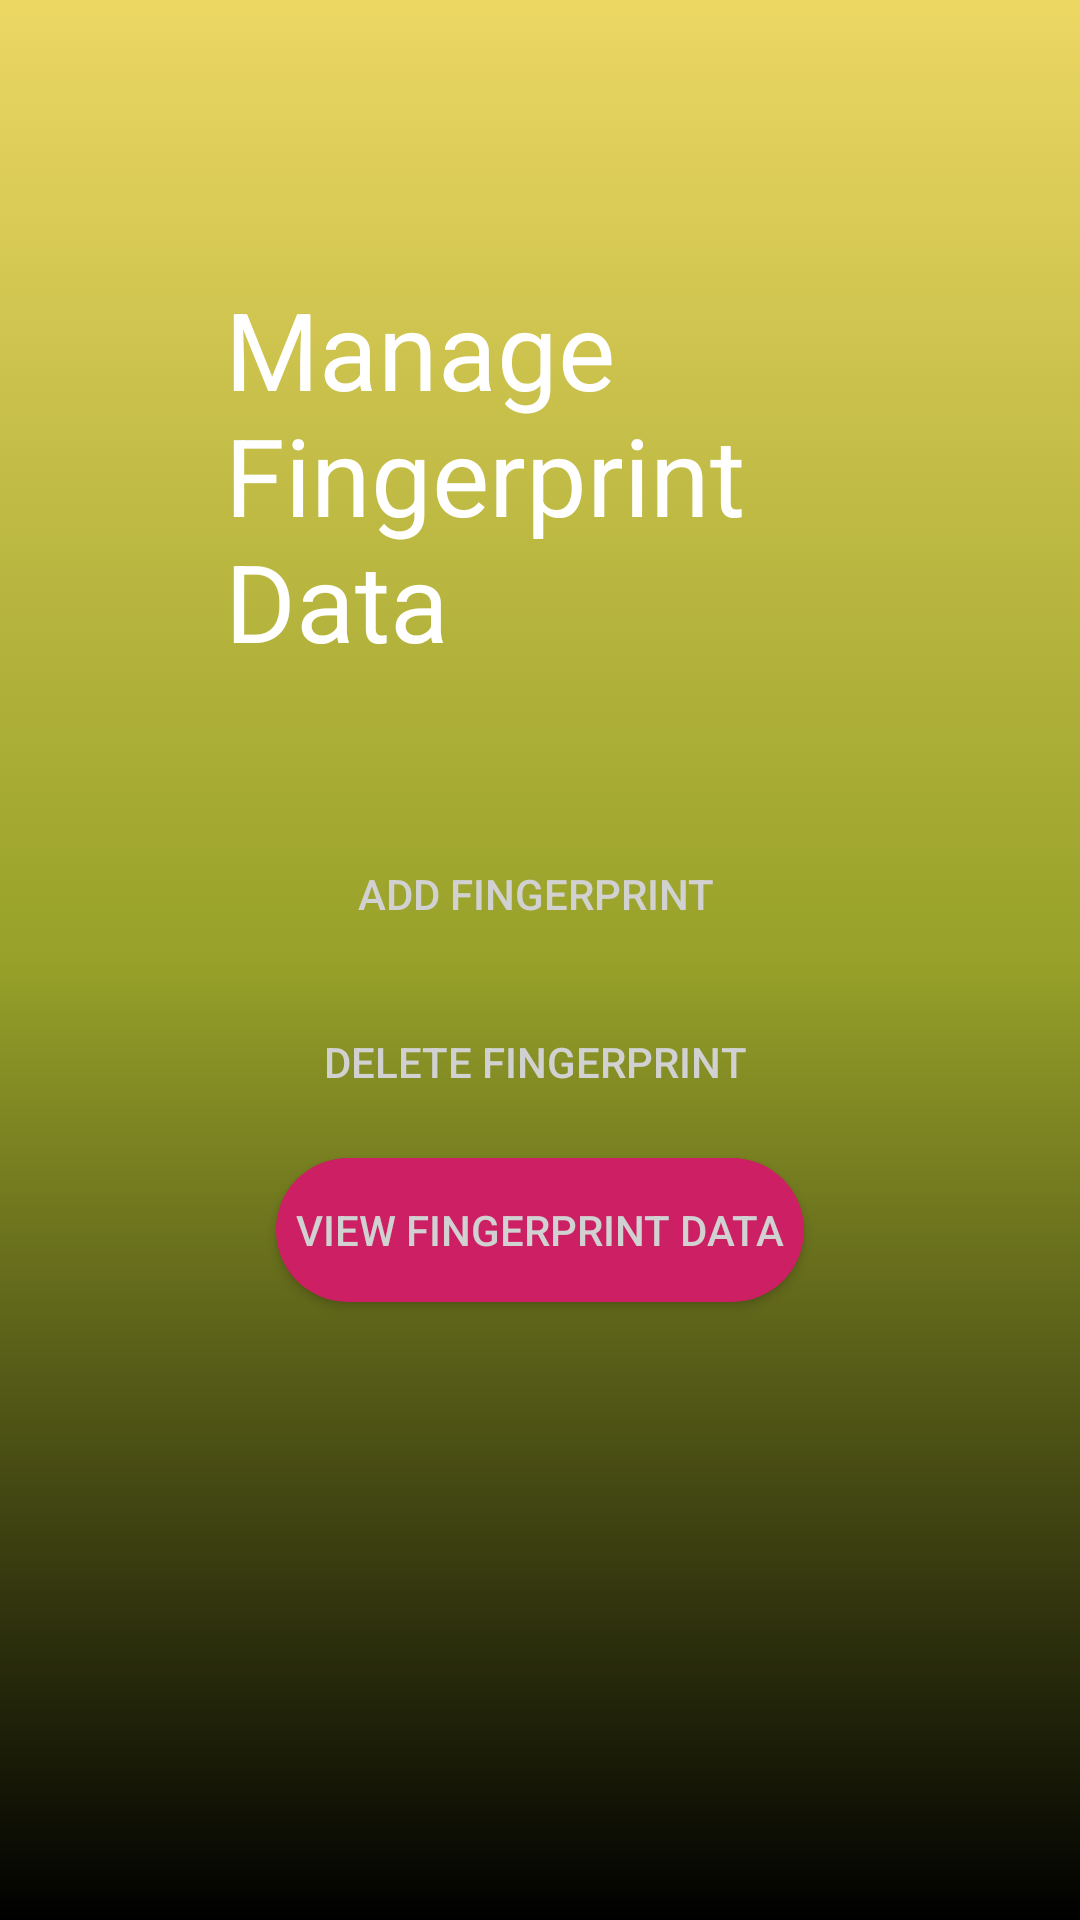

Layout XML and referenced resources for this Android screen:
<!-- AndroidManifest.xml: application theme AppTheme -->
<!-- res/layout/activity_manage_fingerprint.xml -->
<?xml version="1.0" encoding="utf-8"?>
<android.support.constraint.ConstraintLayout xmlns:android="http://schemas.android.com/apk/res/android"
    xmlns:app="http://schemas.android.com/apk/res-auto"
    xmlns:tools="http://schemas.android.com/tools"
    android:layout_width="match_parent"
    android:layout_height="match_parent"
    android:background="@drawable/gradient5"
    tools:context=".ManageFingerprint">

    <TextView
        android:id="@+id/textView6"
        android:layout_width="210dp"
        android:layout_height="130dp"
        android:layout_marginEnd="8dp"
        android:layout_marginLeft="8dp"
        android:layout_marginRight="8dp"
        android:layout_marginStart="8dp"
        android:layout_marginTop="92dp"
        android:text="Manage Fingerprint Data"
        android:textSize="36sp"
        android:textColor="#fff"
        app:layout_constraintEnd_toEndOf="parent"
        app:layout_constraintStart_toStartOf="parent"
        app:layout_constraintTop_toTopOf="parent" />

    <Button
        android:id="@+id/button4"
        android:layout_width="176dp"
        android:layout_height="wrap_content"
        android:layout_marginEnd="8dp"
        android:layout_marginLeft="8dp"
        android:layout_marginRight="8dp"
        android:layout_marginStart="8dp"
        android:layout_marginTop="8dp"
        android:text="View Fingerprint Data"
        android:textColor="#d1d1d1"
        android:background="@drawable/rounded2"
        app:layout_constraintEnd_toEndOf="parent"
        app:layout_constraintStart_toStartOf="parent"
        app:layout_constraintTop_toBottomOf="@+id/button6" />

    <Button
        android:id="@+id/button6"
        android:layout_width="176dp"
        android:layout_height="wrap_content"
        android:layout_marginEnd="8dp"
        android:layout_marginLeft="8dp"
        android:layout_marginRight="8dp"
        android:layout_marginStart="8dp"
        android:layout_marginTop="8dp"
        android:text="Delete Fingerprint "
        android:textColor="#d1d1d1"
        android:background="@drawable/rounded4"
        app:layout_constraintEnd_toEndOf="parent"
        app:layout_constraintStart_toStartOf="parent"
        app:layout_constraintTop_toBottomOf="@+id/button5" />

    <Button
        android:id="@+id/button5"
        android:layout_width="177dp"
        android:layout_height="wrap_content"
        android:layout_marginEnd="8dp"
        android:layout_marginLeft="8dp"
        android:layout_marginRight="8dp"
        android:layout_marginStart="8dp"
        android:layout_marginTop="52dp"
        android:text="Add Fingerprint "
        android:textColor="#d1d1d1"
        android:background="@drawable/rounded5"
        app:layout_constraintEnd_toEndOf="parent"
        app:layout_constraintHorizontal_bias="0.502"
        app:layout_constraintStart_toStartOf="parent"
        app:layout_constraintTop_toBottomOf="@+id/textView6" />
</android.support.constraint.ConstraintLayout>
<!-- resources referenced by this layout -->
<resources>
  <!-- drawable gradient5 (drawable) -->
  <?xml version="1.0" encoding="utf-8"?>
  <selector xmlns:android="http://schemas.android.com/apk/res/android">
      <item>
          <shape android:shape="rectangle">
              <gradient android:startColor="#ecd763"
                  android:centerColor="#97a129"
                  android:endColor="#000000" android:angle="270"></gradient>
  
          </shape>
  
      </item>
  
  </selector>
  <!-- drawable rounded2 (drawable) -->
  <?xml version="1.0" encoding="utf-8"?>
  <shape
      xmlns:android="http://schemas.android.com/apk/res/android">
  
  
      <stroke
          android:width="0dp"
          android:color="#cc1f64"/>
  
      <corners
          android:radius="25dp"/>
  
      <padding
          android:left="2dp"
          android:right="2dp"
          android:top="2dp"
          android:bottom="2dp"/>
  
      <solid android:color="#cc1f64"/>
  
  </shape>
</resources>
